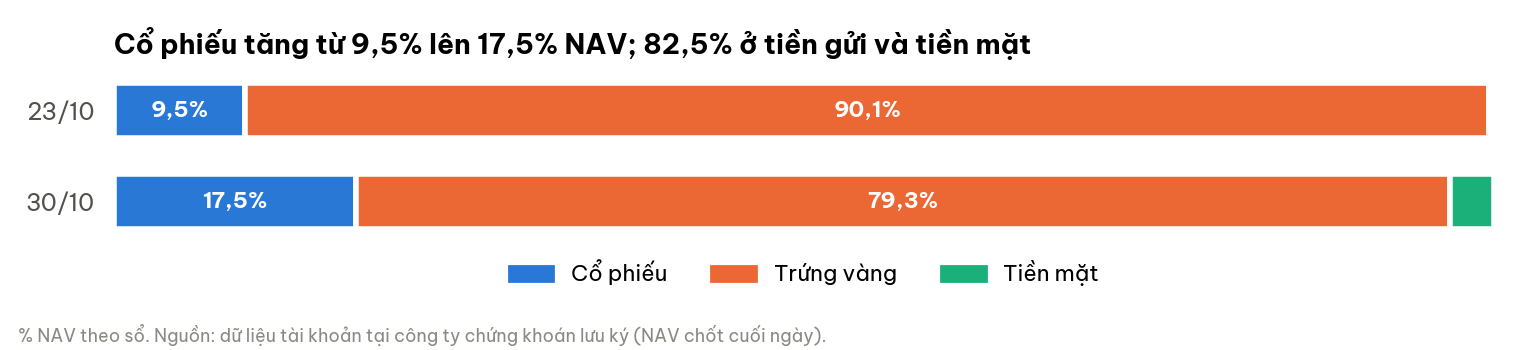

The file beside this chart, header and first rows:
moc, Cổ phiếu, Trứng vàng, Tiền mặt
23/10, 92235000, 873245042, 3454750
30/10, 165674300, 749343751, 30122995
